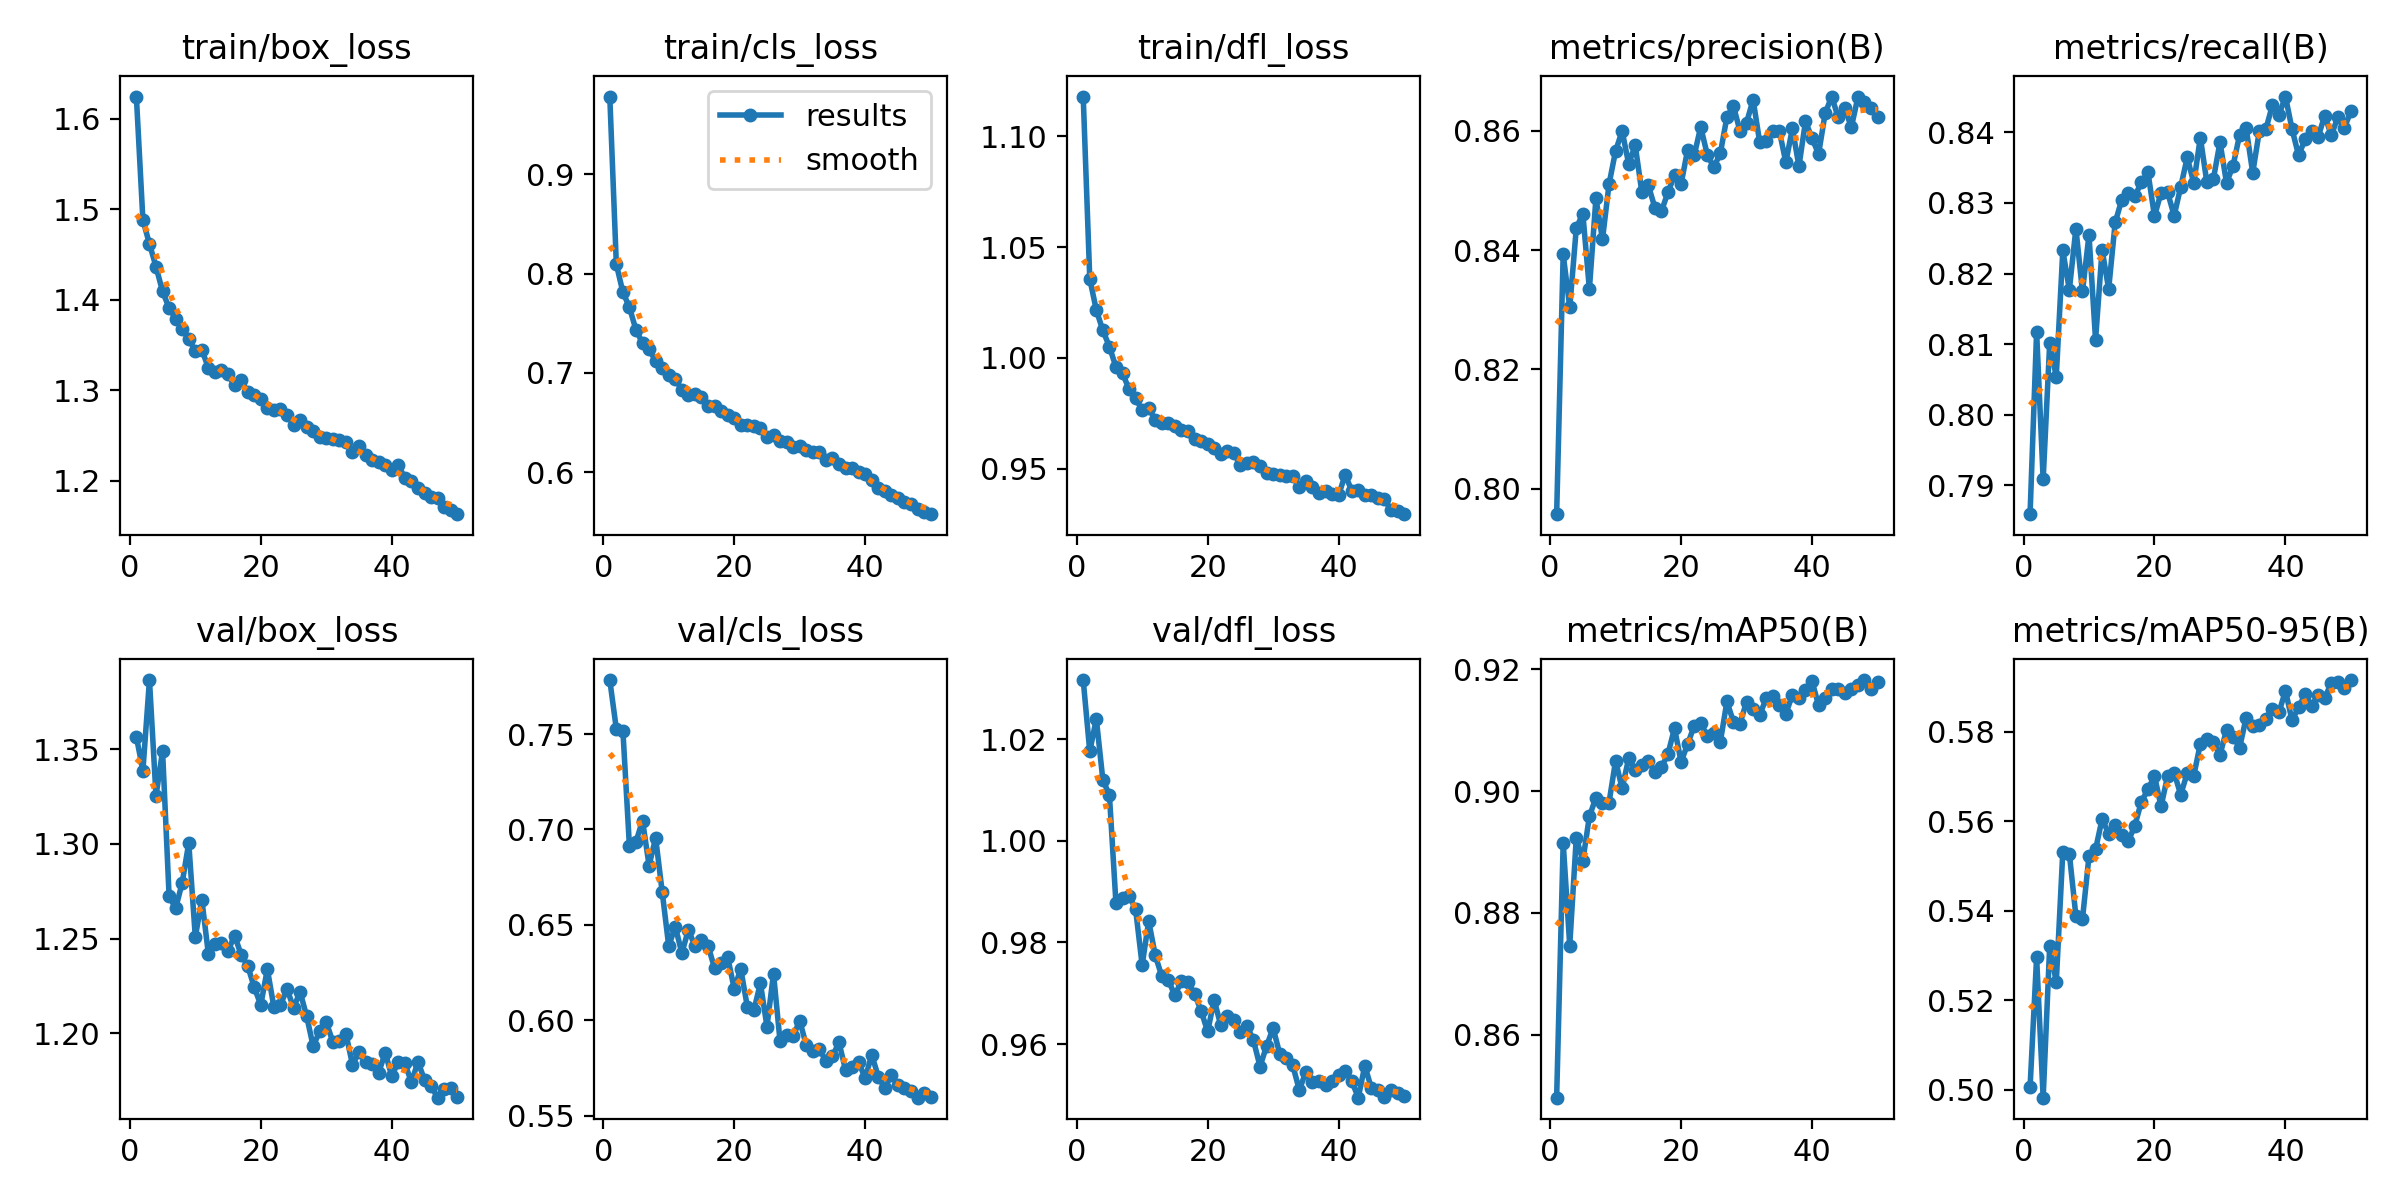

Values plotted in this chart, from the file beside it:
epoch, time, train/box_loss, train/cls_loss, train/dfl_loss, metrics/precision(B), metrics/recall(B), metrics/mAP50(B), metrics/mAP50-95(B), val/box_loss, val/cls_loss, val/dfl_loss, lr/pg0, lr/pg1, lr/pg2
1, 109.5, 1.624, 0.978, 1.118, 0.7957, 0.7859, 0.8496, 0.5005, 1.356, 0.7783, 1.032, 0.0006653, 0.0006653, 0.0006653
2, 202.7, 1.488, 0.8094, 1.036, 0.8393, 0.8118, 0.8915, 0.5295, 1.339, 0.7526, 1.018, 0.001306, 0.001306, 0.001306
3, 295.8, 1.462, 0.7813, 1.022, 0.8304, 0.7909, 0.8746, 0.4982, 1.386, 0.7519, 1.024, 0.00192, 0.00192, 0.00192
4, 388.1, 1.436, 0.7661, 1.012, 0.8437, 0.8102, 0.8923, 0.5322, 1.325, 0.6912, 1.012, 0.001881, 0.001881, 0.001881
5, 480.4, 1.409, 0.7433, 1.005, 0.8461, 0.8054, 0.8886, 0.524, 1.349, 0.6935, 1.009, 0.001842, 0.001842, 0.001842
6, 573.1, 1.391, 0.73, 0.9959, 0.8335, 0.8233, 0.8958, 0.5532, 1.272, 0.7046, 0.9877, 0.001802, 0.001802, 0.001802
7, 665.8, 1.379, 0.724, 0.993, 0.8487, 0.8177, 0.8989, 0.5527, 1.266, 0.6811, 0.9887, 0.001762, 0.001762, 0.001762
8, 758.3, 1.368, 0.712, 0.9859, 0.8418, 0.8264, 0.8981, 0.5388, 1.28, 0.6956, 0.9892, 0.001723, 0.001723, 0.001723
9, 851, 1.357, 0.7054, 0.9819, 0.851, 0.8175, 0.8981, 0.5381, 1.301, 0.6674, 0.9865, 0.001683, 0.001683, 0.001683
10, 943.5, 1.343, 0.6982, 0.9763, 0.8566, 0.8254, 0.905, 0.5522, 1.251, 0.6389, 0.9756, 0.001644, 0.001644, 0.001644
11, 1036, 1.345, 0.6942, 0.9775, 0.8599, 0.8106, 0.9004, 0.5537, 1.271, 0.6491, 0.9842, 0.001604, 0.001604, 0.001604
12, 1129, 1.325, 0.6828, 0.9719, 0.8544, 0.8234, 0.9054, 0.5605, 1.242, 0.6353, 0.9775, 0.001564, 0.001564, 0.001564
13, 1222, 1.32, 0.6782, 0.9704, 0.8575, 0.8178, 0.9035, 0.5572, 1.247, 0.6473, 0.9733, 0.001525, 0.001525, 0.001525
14, 1314, 1.322, 0.6788, 0.9705, 0.8498, 0.8272, 0.9043, 0.5591, 1.248, 0.639, 0.9725, 0.001485, 0.001485, 0.001485
15, 1407, 1.317, 0.6763, 0.9691, 0.8508, 0.8304, 0.9049, 0.557, 1.244, 0.6421, 0.9696, 0.001446, 0.001446, 0.001446
16, 1499, 1.305, 0.6671, 0.9674, 0.8471, 0.8314, 0.9032, 0.5555, 1.252, 0.6391, 0.9724, 0.001406, 0.001406, 0.001406
17, 1591, 1.311, 0.667, 0.9668, 0.8465, 0.8309, 0.9039, 0.559, 1.242, 0.6273, 0.9722, 0.001366, 0.001366, 0.001366
18, 1684, 1.298, 0.6616, 0.9635, 0.8497, 0.8329, 0.9061, 0.5644, 1.236, 0.6301, 0.9699, 0.001327, 0.001327, 0.001327
19, 1777, 1.295, 0.6575, 0.9625, 0.8525, 0.8343, 0.9103, 0.5671, 1.224, 0.6332, 0.9665, 0.001287, 0.001287, 0.001287
20, 1870, 1.291, 0.6544, 0.9613, 0.851, 0.8281, 0.9048, 0.5701, 1.215, 0.6165, 0.9625, 0.001248, 0.001248, 0.001248
21, 1962, 1.28, 0.6476, 0.9593, 0.8568, 0.8315, 0.9077, 0.5633, 1.234, 0.6269, 0.9687, 0.001208, 0.001208, 0.001208
22, 2055, 1.278, 0.6482, 0.9568, 0.8558, 0.8315, 0.9107, 0.5701, 1.214, 0.6071, 0.9637, 0.001168, 0.001168, 0.001168
23, 2150, 1.279, 0.6464, 0.9582, 0.8606, 0.8282, 0.9111, 0.5709, 1.215, 0.6052, 0.9655, 0.001129, 0.001129, 0.001129
24, 2242, 1.273, 0.6445, 0.9572, 0.856, 0.8322, 0.909, 0.5659, 1.224, 0.6194, 0.9647, 0.001089, 0.001089, 0.001089
25, 2335, 1.262, 0.6353, 0.9515, 0.8538, 0.8364, 0.9095, 0.5707, 1.214, 0.5967, 0.9624, 0.00105, 0.00105, 0.00105
26, 2427, 1.267, 0.6373, 0.9525, 0.8562, 0.8328, 0.9081, 0.5702, 1.222, 0.6244, 0.9636, 0.00101, 0.00101, 0.00101
27, 2519, 1.26, 0.6312, 0.9531, 0.8623, 0.8393, 0.9147, 0.5773, 1.209, 0.589, 0.9607, 0.0009704, 0.0009704, 0.0009704
28, 2612, 1.255, 0.6302, 0.9512, 0.8641, 0.8329, 0.9113, 0.5785, 1.193, 0.5923, 0.9556, 0.0009308, 0.0009308, 0.0009308
29, 2704, 1.248, 0.6255, 0.948, 0.8599, 0.8334, 0.9111, 0.5776, 1.201, 0.5916, 0.9596, 0.0008912, 0.0008912, 0.0008912
30, 2796, 1.248, 0.6261, 0.9475, 0.8613, 0.8386, 0.9147, 0.5748, 1.206, 0.5998, 0.9631, 0.0008516, 0.0008516, 0.0008516
31, 2889, 1.246, 0.6221, 0.947, 0.8652, 0.8328, 0.9135, 0.5804, 1.196, 0.5869, 0.9581, 0.000812, 0.000812, 0.000812
32, 2981, 1.245, 0.6201, 0.9467, 0.8581, 0.8353, 0.9125, 0.5789, 1.196, 0.5837, 0.9571, 0.0007724, 0.0007724, 0.0007724
33, 3074, 1.243, 0.6202, 0.9465, 0.8582, 0.8396, 0.9152, 0.5765, 1.2, 0.585, 0.9558, 0.0007328, 0.0007328, 0.0007328
34, 3167, 1.231, 0.6125, 0.9418, 0.8599, 0.8405, 0.9156, 0.5831, 1.184, 0.5786, 0.9509, 0.0006932, 0.0006932, 0.0006932
35, 3260, 1.238, 0.6148, 0.9443, 0.86, 0.8343, 0.9142, 0.5812, 1.19, 0.5812, 0.9545, 0.0006536, 0.0006536, 0.0006536
36, 3353, 1.228, 0.6088, 0.9419, 0.8547, 0.8401, 0.9127, 0.5816, 1.185, 0.5884, 0.9525, 0.000614, 0.000614, 0.000614
37, 3446, 1.223, 0.6042, 0.9392, 0.8604, 0.8404, 0.9158, 0.5829, 1.184, 0.5739, 0.9526, 0.0005744, 0.0005744, 0.0005744
38, 3539, 1.22, 0.6048, 0.9401, 0.854, 0.8438, 0.9153, 0.585, 1.179, 0.5753, 0.9518, 0.0005348, 0.0005348, 0.0005348
39, 3632, 1.218, 0.6003, 0.9385, 0.8616, 0.8424, 0.9166, 0.5843, 1.19, 0.5781, 0.9528, 0.0004952, 0.0004952, 0.0004952
40, 3725, 1.212, 0.5985, 0.9381, 0.8587, 0.845, 0.918, 0.5891, 1.177, 0.5696, 0.9538, 0.0004556, 0.0004556, 0.0004556
41, 3812, 1.217, 0.5924, 0.9473, 0.8561, 0.8405, 0.9141, 0.5826, 1.185, 0.5819, 0.9546, 0.000416, 0.000416, 0.000416
42, 3898, 1.203, 0.5848, 0.9401, 0.8629, 0.8367, 0.9152, 0.5854, 1.184, 0.5705, 0.9527, 0.0003764, 0.0003764, 0.0003764
43, 3985, 1.2, 0.5813, 0.9403, 0.8657, 0.839, 0.9168, 0.5883, 1.174, 0.5645, 0.9494, 0.0003368, 0.0003368, 0.0003368
44, 4072, 1.192, 0.5771, 0.9382, 0.8622, 0.8401, 0.9168, 0.5858, 1.185, 0.5713, 0.9557, 0.0002972, 0.0002972, 0.0002972
45, 4158, 1.186, 0.5741, 0.938, 0.8638, 0.8394, 0.9162, 0.5883, 1.176, 0.5658, 0.9513, 0.0002576, 0.0002576, 0.0002576
46, 4244, 1.182, 0.5706, 0.9368, 0.8606, 0.8424, 0.9167, 0.5875, 1.172, 0.5645, 0.951, 0.000218, 0.000218, 0.000218
47, 4330, 1.181, 0.5684, 0.9363, 0.8656, 0.8395, 0.9175, 0.5909, 1.166, 0.563, 0.9495, 0.0001784, 0.0001784, 0.0001784
48, 4417, 1.17, 0.5636, 0.9312, 0.8648, 0.8421, 0.9182, 0.591, 1.171, 0.5595, 0.9509, 0.0001388, 0.0001388, 0.0001388
49, 4503, 1.167, 0.5602, 0.9309, 0.8639, 0.8406, 0.9167, 0.5897, 1.171, 0.5618, 0.9504, 9.92e-05, 9.92e-05, 9.92e-05
50, 4590, 1.163, 0.558, 0.9295, 0.8623, 0.843, 0.9178, 0.5915, 1.167, 0.5599, 0.9497, 5.96e-05, 5.96e-05, 5.96e-05
